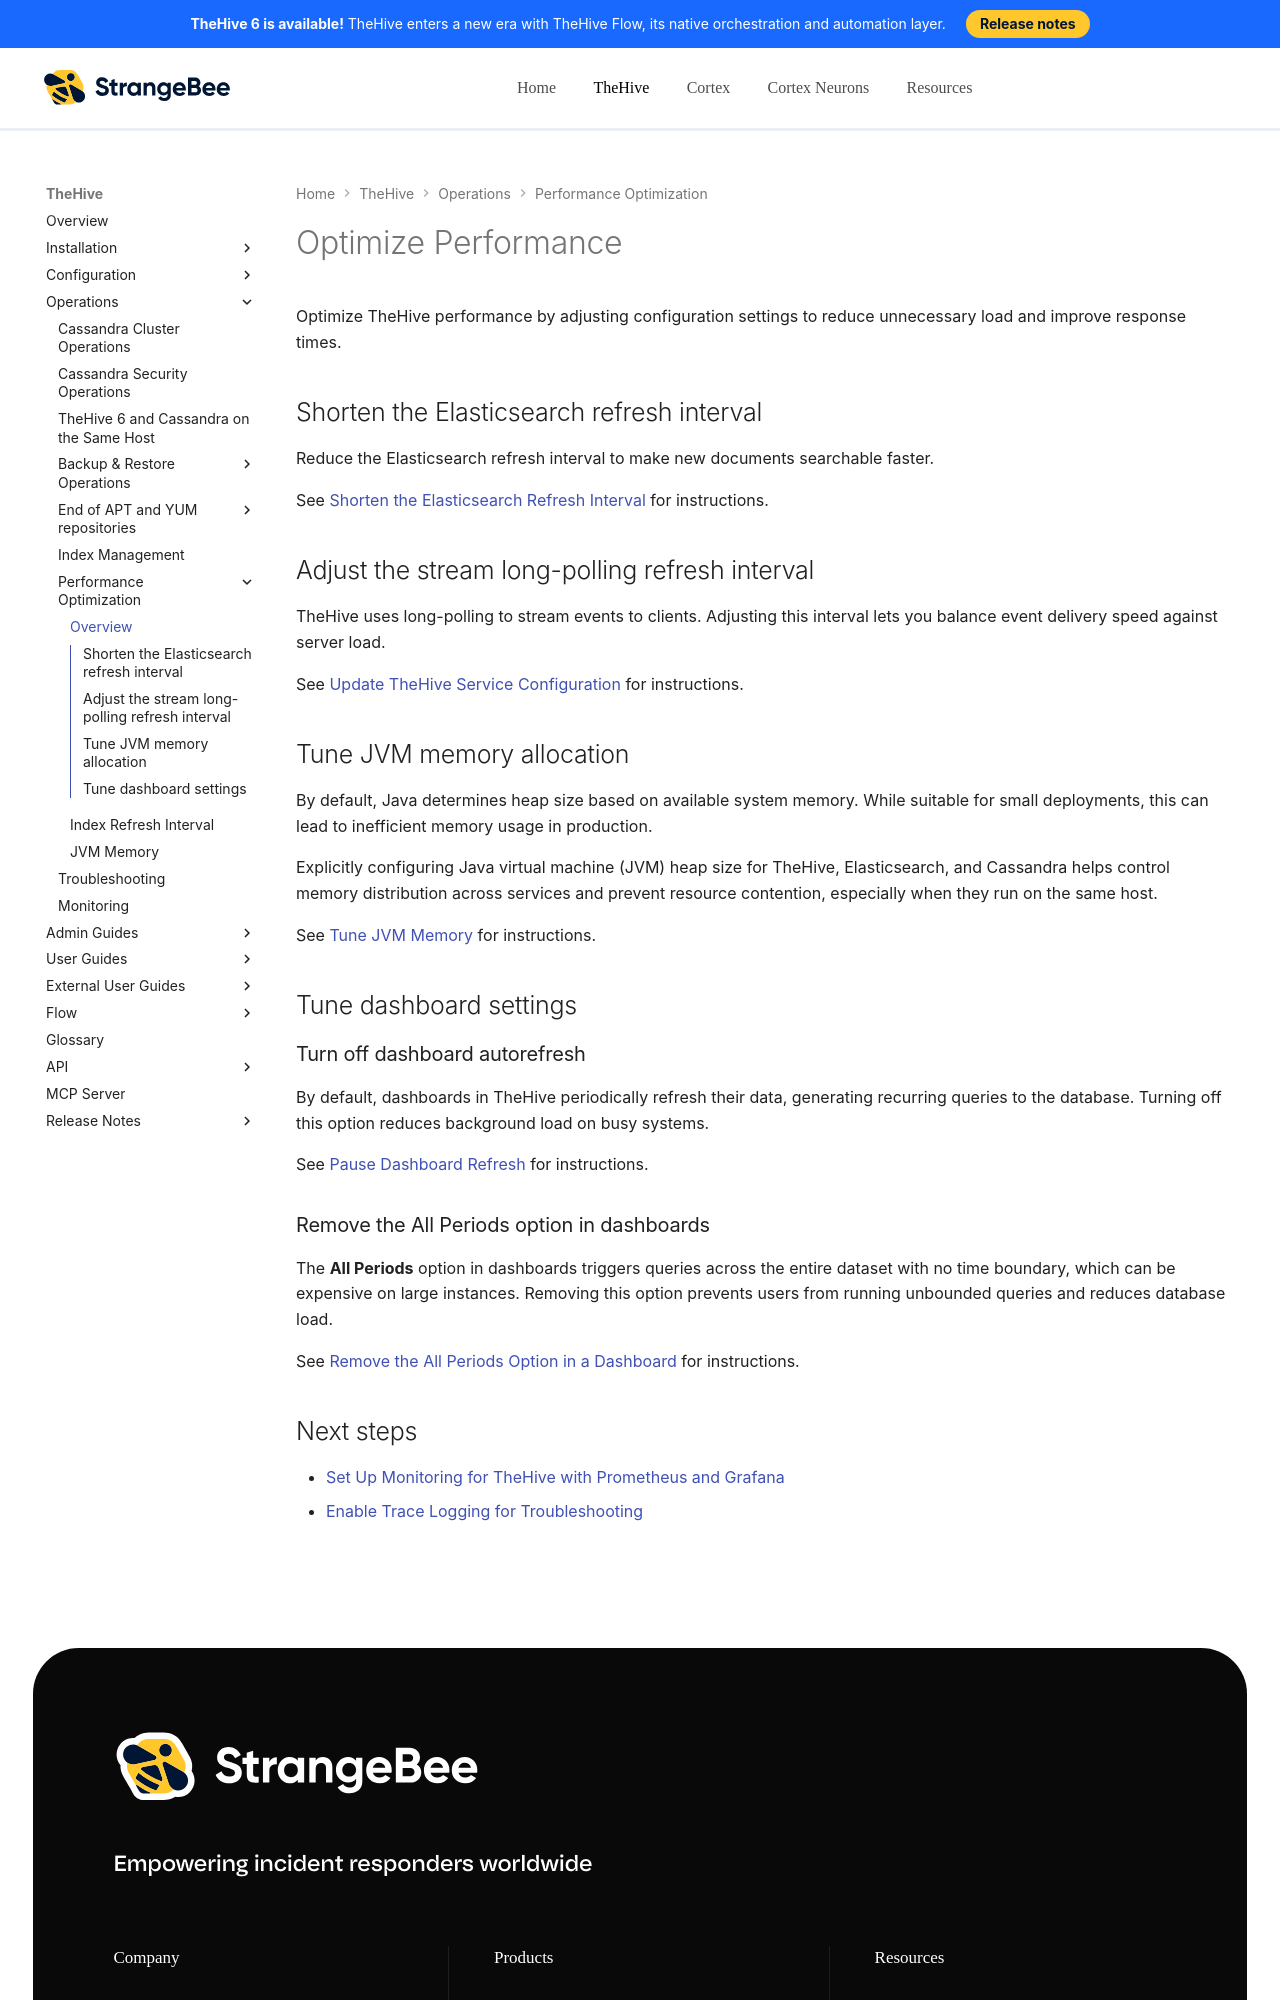

repository: StrangeBeeCorp/docs · page: thehive/operations/performance/index.html · generator: mkdocs

# Optimize Performance

Optimize TheHive performance by adjusting configuration settings to reduce unnecessary load and improve response times.

## Shorten the Elasticsearch refresh interval

Reduce the Elasticsearch refresh interval to make new documents searchable faster.

See [Shorten the Elasticsearch Refresh Interval](shorten-elasticsearch-refresh-interval.md) for instructions.

## Adjust the stream long-polling refresh interval

TheHive uses long-polling to stream events to clients. Adjusting this interval lets you balance event delivery speed against server load.

See [Update TheHive Service Configuration](../configuration/update-service-configuration.md#adjust-the-stream-long-polling-refresh-interval) for instructions.

## Tune JVM memory allocation

By default, Java determines heap size based on available system memory. While suitable for small deployments, this can lead to inefficient memory usage in production.

Explicitly configuring Java virtual machine (JVM) heap size for TheHive, Elasticsearch, and Cassandra helps control memory distribution across services and prevent resource contention, especially when they run on the same host.

See [Tune JVM Memory](tune-jvm-memory.md) for instructions.

## Tune dashboard settings

### Turn off dashboard autorefresh

By default, dashboards in TheHive periodically refresh their data, generating recurring queries to the database. Turning off this option reduces background load on busy systems.

See [Pause Dashboard Refresh](../user-guides/organization/configure-organization/manage-ui-configuration/pause-dashboard-refresh.md) for instructions.
